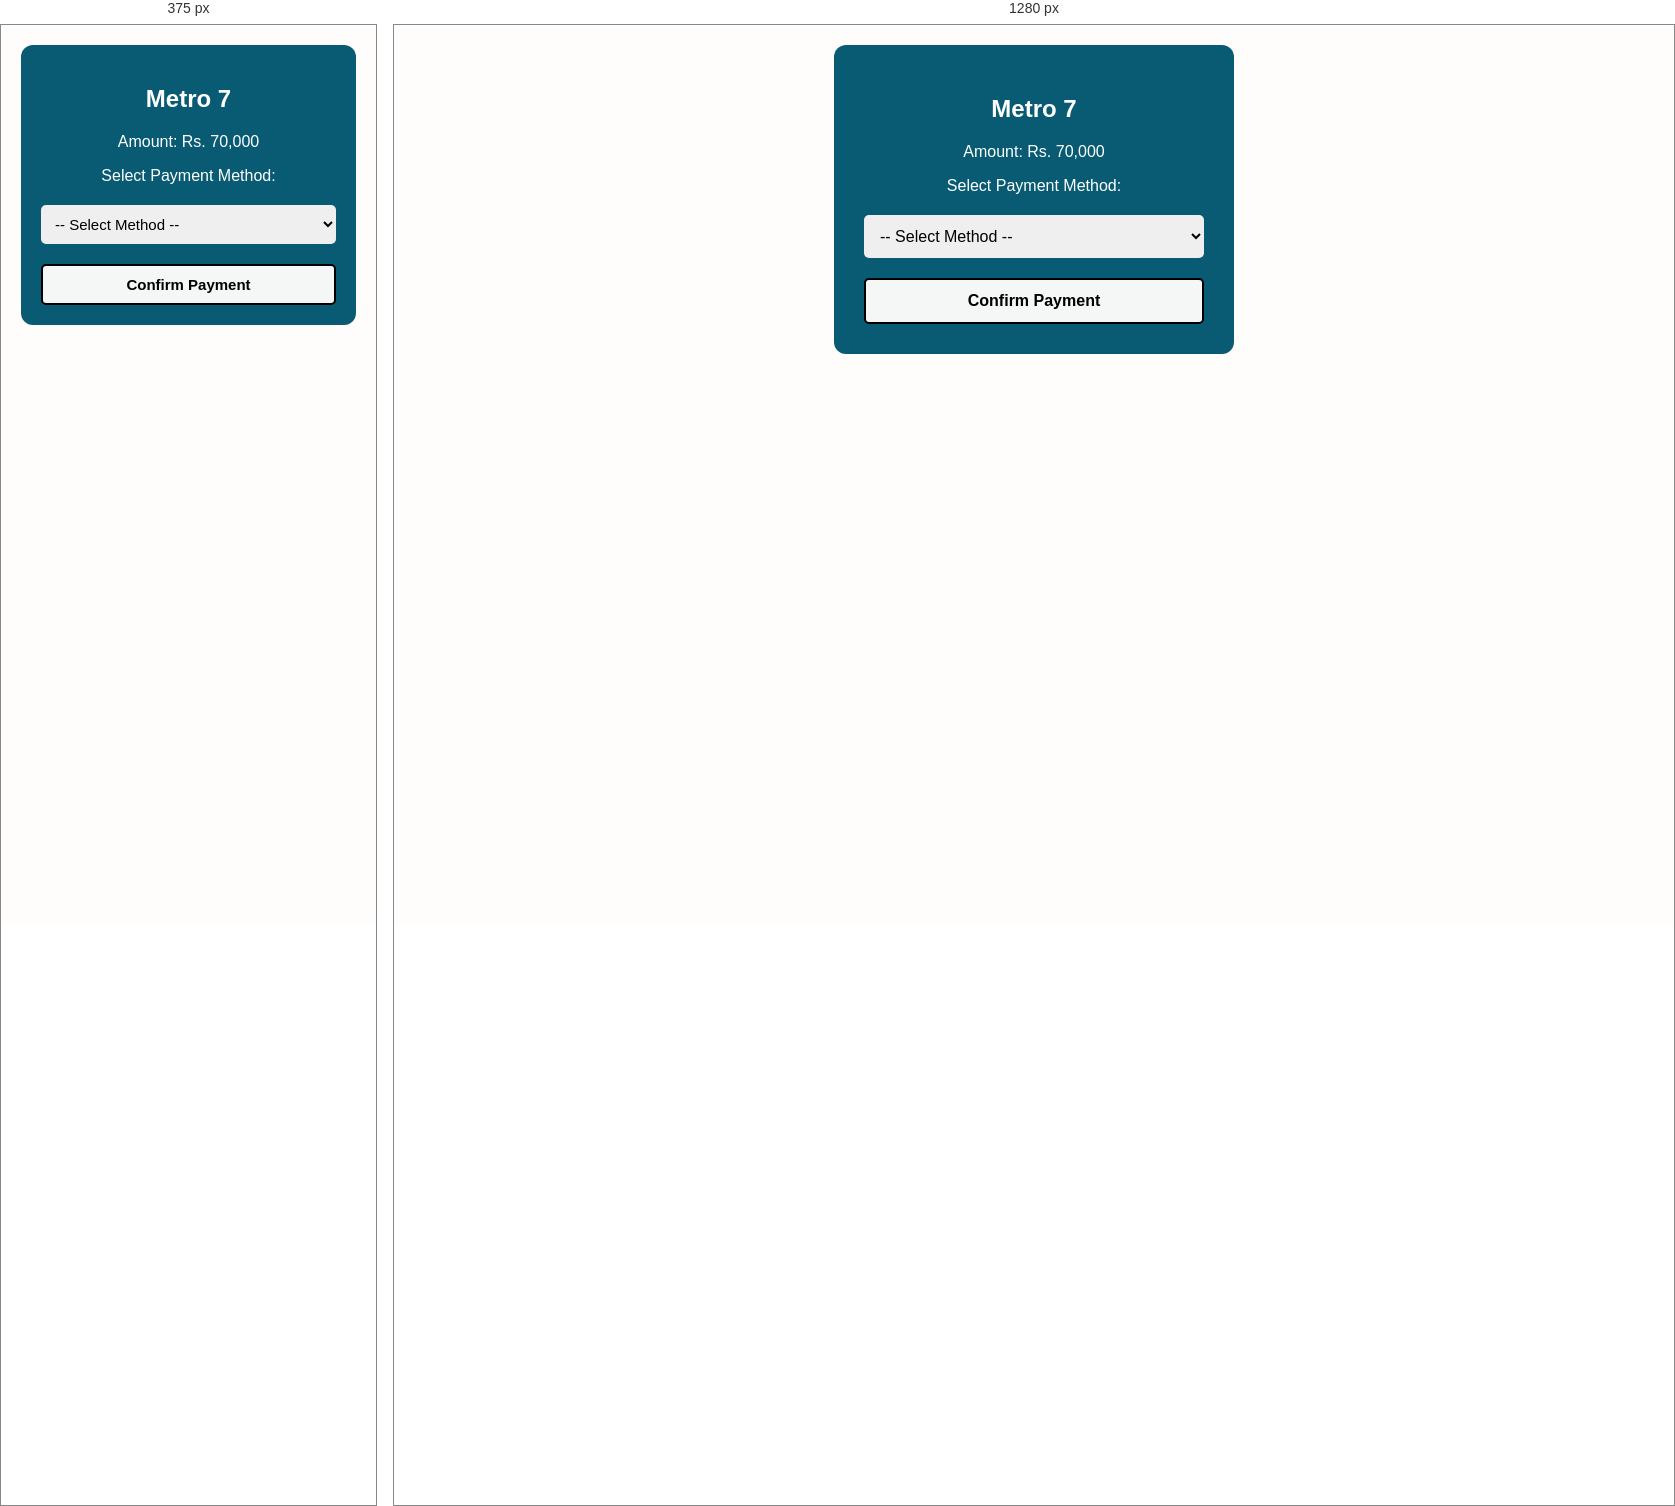
Rendered at 375 px and 1280 px, left to right.

<!-- file: mercedez-7.html -->
<!DOCTYPE html>
<html lang="en">
<head>
  <meta charset="UTF-8" />
  <meta name="viewport" content="width=device-width, initial-scale=1.0"/>
  <title>Metro 7</title>
  <style>
    body {
      background-color: #fffcfc;
      color: #fff;
      font-family: Arial, sans-serif;
      text-align: center;
      padding: 20px;
      margin: 0;
    }

    .container {
     background-color:#085b72;
      padding: 30px;
      border-radius: 12px;
      width: 100%;
      max-width: 400px;
      margin: auto;
      box-sizing: border-box;
    }

    select, button {
      margin-top: 20px;
      padding: 12px;
      font-size: 16px;
      border-radius: 5px;
      border: none;
      width: 100%;
      box-sizing: border-box;
    }

    button {
      background-color: #f5f6f6;
      color: #000;
      font-weight: bold;
      cursor: pointer;
      transition: background-color 0.3s ease;
      border: 2px solid black;
    }

    @media (max-width: 480px) {
      .container {
        padding: 20px;
      }

      select, button {
        font-size: 15px;
        padding: 10px;
      }
    }
  </style>

  <!-- Firebase SDKs -->
  <script type="module">
    import { initializeApp } from "https://www.gstatic.com/firebasejs/10.12.2/firebase-app.js";
    import { getFirestore, collection, query, where, getDocs } from "https://www.gstatic.com/firebasejs/10.12.2/firebase-firestore.js";

    const firebaseConfig = {
      apiKey: "AIzaSyBUiCellYmyU-a6ZCh0jo7O2UUe8GAV7s0",
      authDomain: "mercedezbenz79-17037.firebaseapp.com",
      databaseURL: "https://mercedezbenz79-17037-default-rtdb.firebaseio.com",
      projectId: "mercedezbenz79-17037",
      storageBucket: "mercedezbenz79-17037.firebasestorage.app",
      messagingSenderId: "328685720441",
      appId: "1:328685720441:web:ae850d085363ee4a1b55a8",
      measurementId: "G-G2K4V2LZEW"
    };

    const app = initializeApp(firebaseConfig);
    const db = getFirestore(app);

    window.proceedToPayment = async function () {
      const method = document.getElementById("paymentMethod").value;
      if (!method) {
        alert("Please select a payment method.");
        return;
      }

      try {
        const plansRef = collection(db, "plans");
        const q = query(plansRef, where("name", "==", "MERCEDEZ-7"));
        const querySnapshot = await getDocs(q);

        if (querySnapshot.empty) {
          alert("Plan not found in Firebase.");
          return;
        }

        let planId = "";
        querySnapshot.forEach(doc => {
          planId = doc.id;
        });

        localStorage.setItem("selectedPaymentMethod", method);
        localStorage.setItem("selectedPlanId", planId);

        window.location.href = "payment7.html";
      } catch (error) {
        console.error("Error fetching plan:", error);
        alert("Failed to fetch plan. Please try again.");
      }
    };
  </script>
</head>

<body>
  <div class="container">
    <h2>Metro 7</h2>
    <p>Amount: Rs. 70,000</p>

    <label for="paymentMethod">Select Payment Method:</label>
    <select id="paymentMethod">
      <option value="">-- Select Method --</option>
      <option value="easypaisa">Jazz Cash</option>
      <option value="bank">Easy Paisa</option>
    </select>

    <button onclick="proceedToPayment()">Confirm Payment</button>
  </div>
</body>
</html>